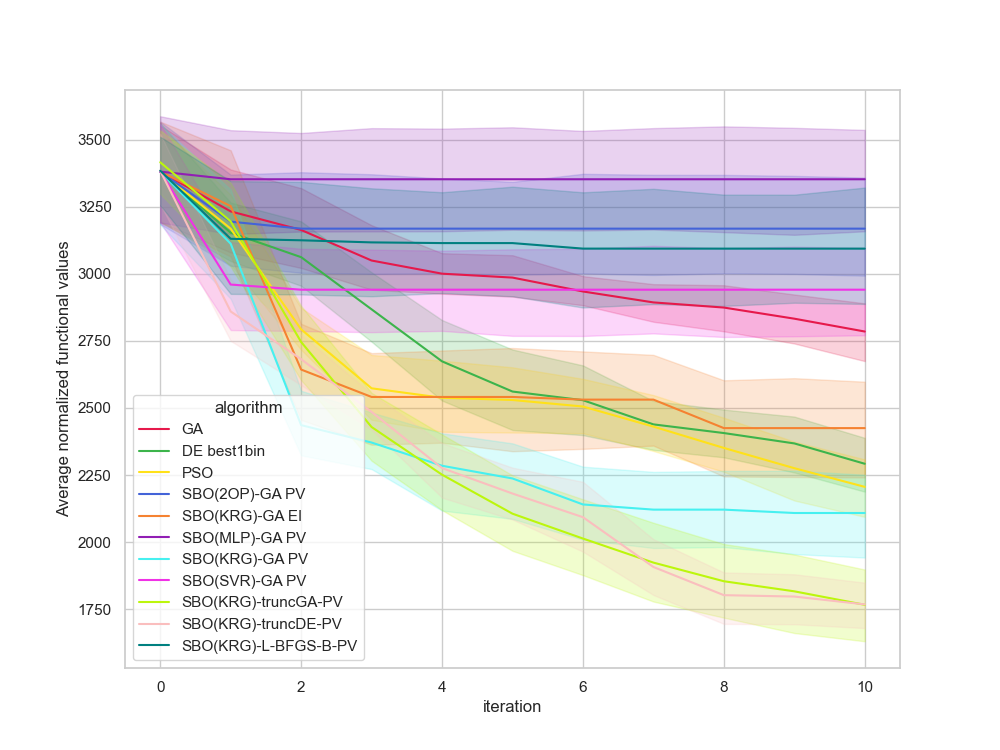

The data file committed next to this chart (first rows):
, Unnamed: 0, value, iteration, algorithm, replicate
0, 0.0, 3182, 0, GA, 0
1, 1.0, 3131, 1, GA, 0
2, 2.0, 3131, 2, GA, 0
3, 3.0, 3131, 3, GA, 0
4, 4.0, 3131, 4, GA, 0
5, 5.0, 3131, 5, GA, 0
6, 6.0, 3131, 6, GA, 0
7, 7.0, 3131, 7, GA, 0
8, 8.0, 3131, 8, GA, 0
9, 9.0, 3131, 9, GA, 0
10, 10.0, 3131, 10, GA, 0
11, 11.0, 3671, 0, GA, 1
12, 12.0, 3621, 1, GA, 1
13, 13.0, 3621, 2, GA, 1
14, 14.0, 3492, 3, GA, 1
15, 15.0, 3097, 4, GA, 1
16, 16.0, 3097, 5, GA, 1
17, 17.0, 2953, 6, GA, 1
18, 18.0, 2687, 7, GA, 1
19, 19.0, 2548, 8, GA, 1
20, 20.0, 2548, 9, GA, 1
21, 21.0, 2548, 10, GA, 1
22, 22.0, 3011, 0, GA, 2
23, 23.0, 2966, 1, GA, 2
24, 24.0, 2966, 2, GA, 2
25, 25.0, 2966, 3, GA, 2
26, 26.0, 2966, 4, GA, 2
27, 27.0, 2966, 5, GA, 2
28, 28.0, 2966, 6, GA, 2
29, 29.0, 2966, 7, GA, 2
30, 30.0, 2966, 8, GA, 2
31, 31.0, 2864, 9, GA, 2
32, 32.0, 2864, 10, GA, 2
33, 33.0, 3309, 0, GA, 3
34, 34.0, 3303, 1, GA, 3
35, 35.0, 3303, 2, GA, 3
36, 36.0, 3253, 3, GA, 3
37, 37.0, 3253, 4, GA, 3
38, 38.0, 3253, 5, GA, 3
39, 39.0, 2961, 6, GA, 3
40, 40.0, 2961, 7, GA, 3
41, 41.0, 2961, 8, GA, 3
42, 42.0, 2961, 9, GA, 3
43, 43.0, 2961, 10, GA, 3
44, 44.0, 3627, 0, GA, 4
45, 45.0, 3627, 1, GA, 4
46, 46.0, 2971, 2, GA, 4
47, 47.0, 2971, 3, GA, 4
48, 48.0, 2971, 4, GA, 4
49, 49.0, 2971, 5, GA, 4
50, 50.0, 2971, 6, GA, 4
51, 51.0, 2971, 7, GA, 4
52, 52.0, 2971, 8, GA, 4
53, 53.0, 2845, 9, GA, 4
54, 54.0, 2845, 10, GA, 4
55, 55.0, 2813, 0, GA, 5
56, 56.0, 2813, 1, GA, 5
57, 57.0, 2813, 2, GA, 5
58, 58.0, 2813, 3, GA, 5
59, 59.0, 2813, 4, GA, 5
... 1,150 more rows
